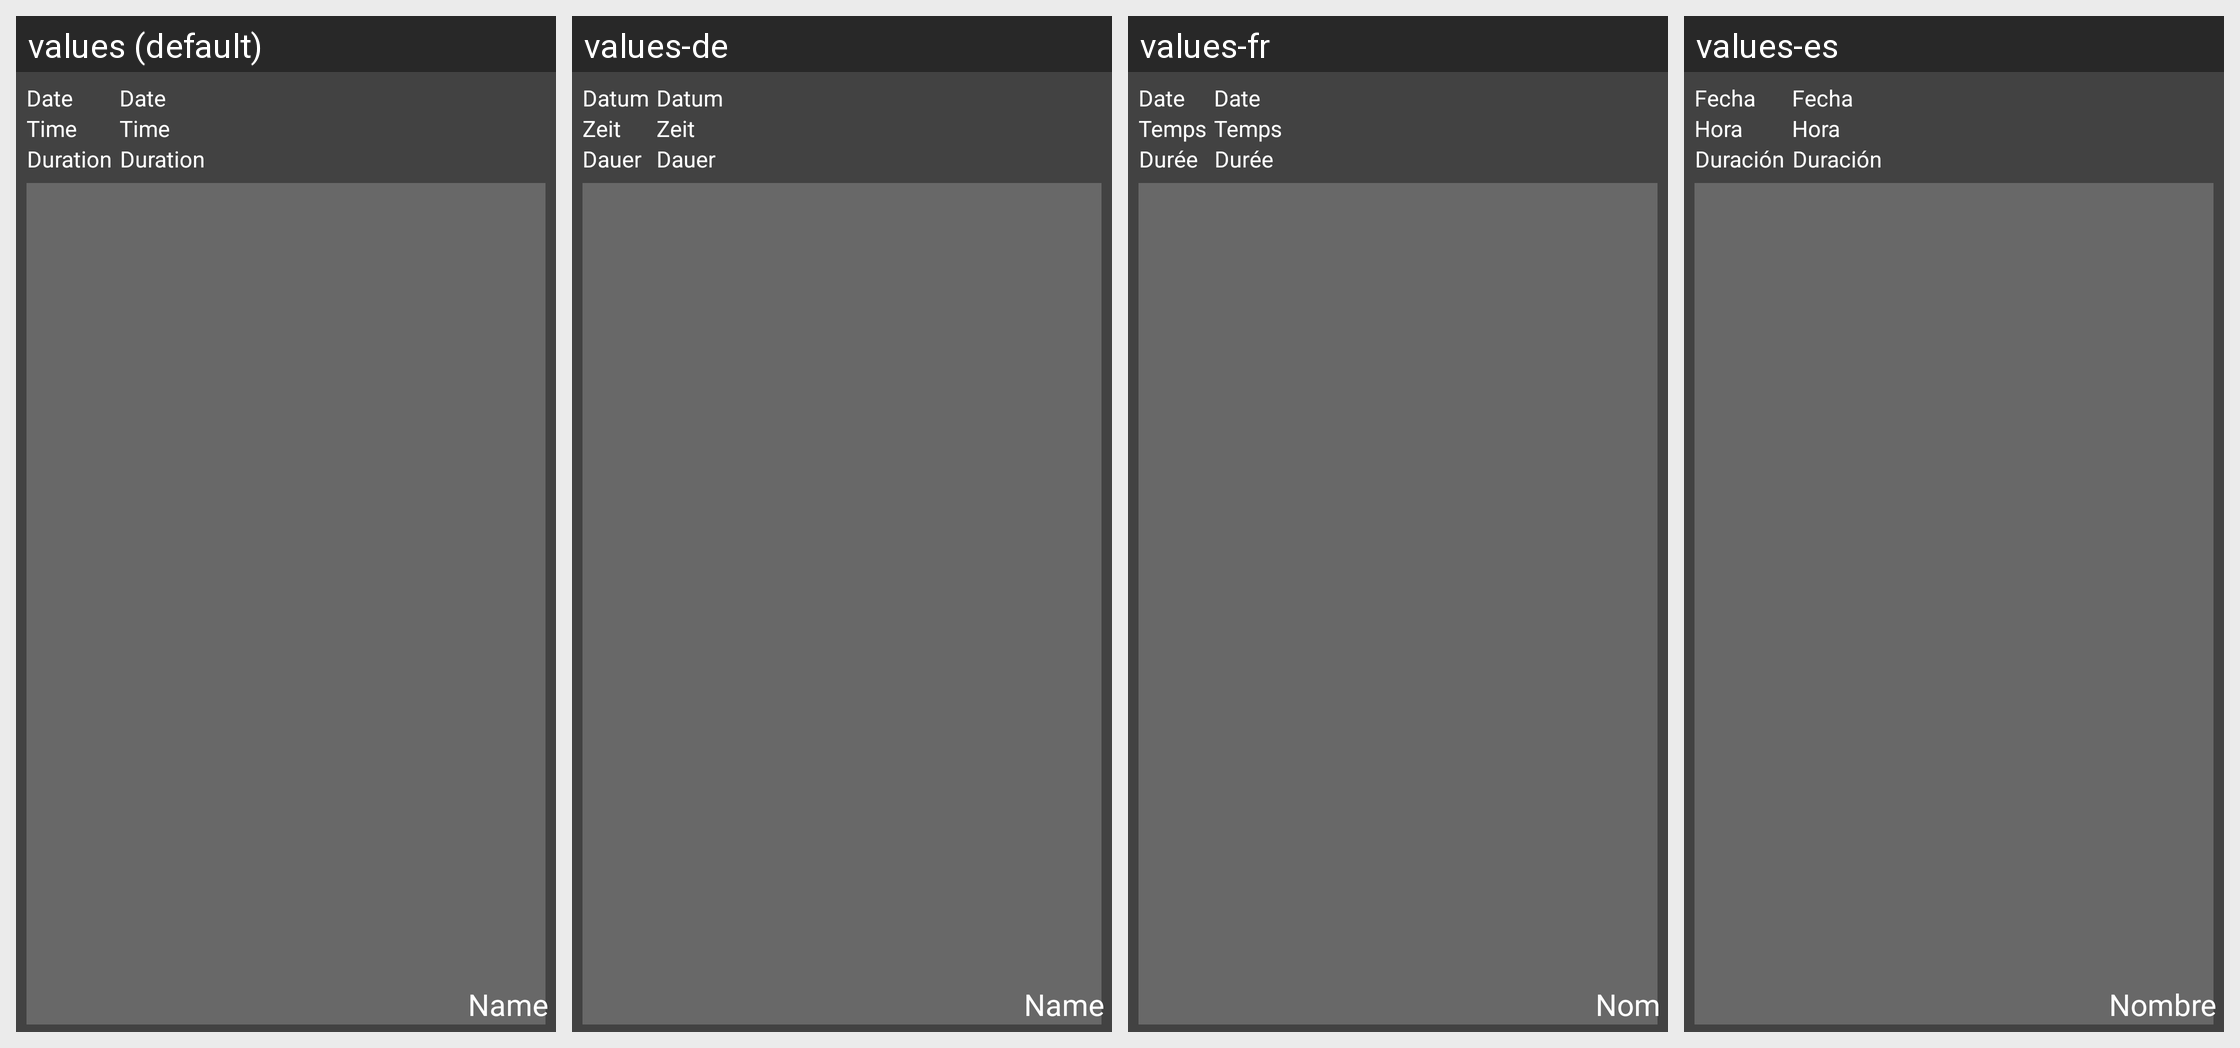

Here is an Android app screen in its default locale and in the app's own translations. Write out the translated-string differences for the strings that appear on this screen.
Android screen res/layout/list_row_log_contact.xml rendered under 4 locales, left to right: values (default), values-de, values-fr, values-es. Device: Nexus 5 (rendered at 1080×1920; each locale shown at half size, 540×960, under a caption strip naming it); theme AppTheme.
Strings drawn on this screen, with the default value and each locale's value (text and hints the layout hard-codes, and strings that could not be matched under every locale, appear in the picture but are not listed):

date
  values: Date
  values-de: Datum
  values-fr: Date
  values-es: Fecha

time
  values: Time
  values-de: Zeit
  values-fr: Temps
  values-es: Hora

duration
  values: Duration
  values-de: Dauer
  values-fr: Durée
  values-es: Duración

display_name
  values: Name
  values-de: Name
  values-fr: Nom
  values-es: Nombre
